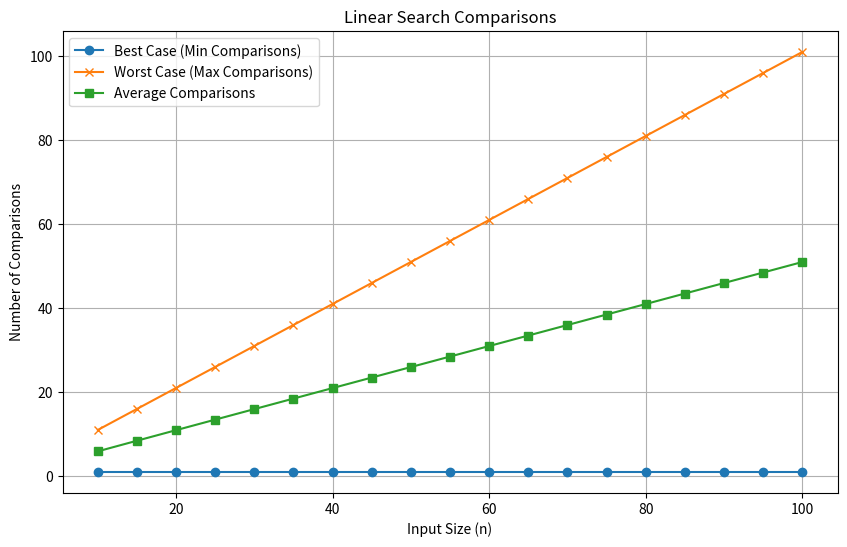

Write the Python code that produced this figure.
import matplotlib.pyplot as plt

def linear_search(arr, key):
    comparisons = 0
    for i in range(len(arr)):
        comparisons += 1
        if arr[i] == key:
            return comparisons
    return comparisons

# Data collection
min_comparisons = []
max_comparisons = []
avg_comparisons = []
input_sizes = range(10, 105, 5)

for n in input_sizes:
    arr = list(range(n))  # Array of size n
    total_comparisons = 0
    
    # n successful searches
    for key in arr:
        total_comparisons += linear_search(arr, key)
    
    # 1 unsuccessful search
    total_comparisons += linear_search(arr, -1)  # Key not in array
    
    min_comparisons.append(1)  # Best case: first element
    max_comparisons.append(n + 1)  # Worst case: unsuccessful search
    avg_comparisons.append(total_comparisons / (n + 1))  # Average comparisons


plt.figure(figsize=(10, 6))
plt.plot(input_sizes, min_comparisons, label='Best Case (Min Comparisons)', marker='o')
plt.plot(input_sizes, max_comparisons, label='Worst Case (Max Comparisons)', marker='x')
plt.plot(input_sizes, avg_comparisons, label='Average Comparisons', marker='s')

plt.title('Linear Search Comparisons')
plt.xlabel('Input Size (n)')
plt.ylabel('Number of Comparisons')
plt.legend()
plt.grid(True)
plt.show()
